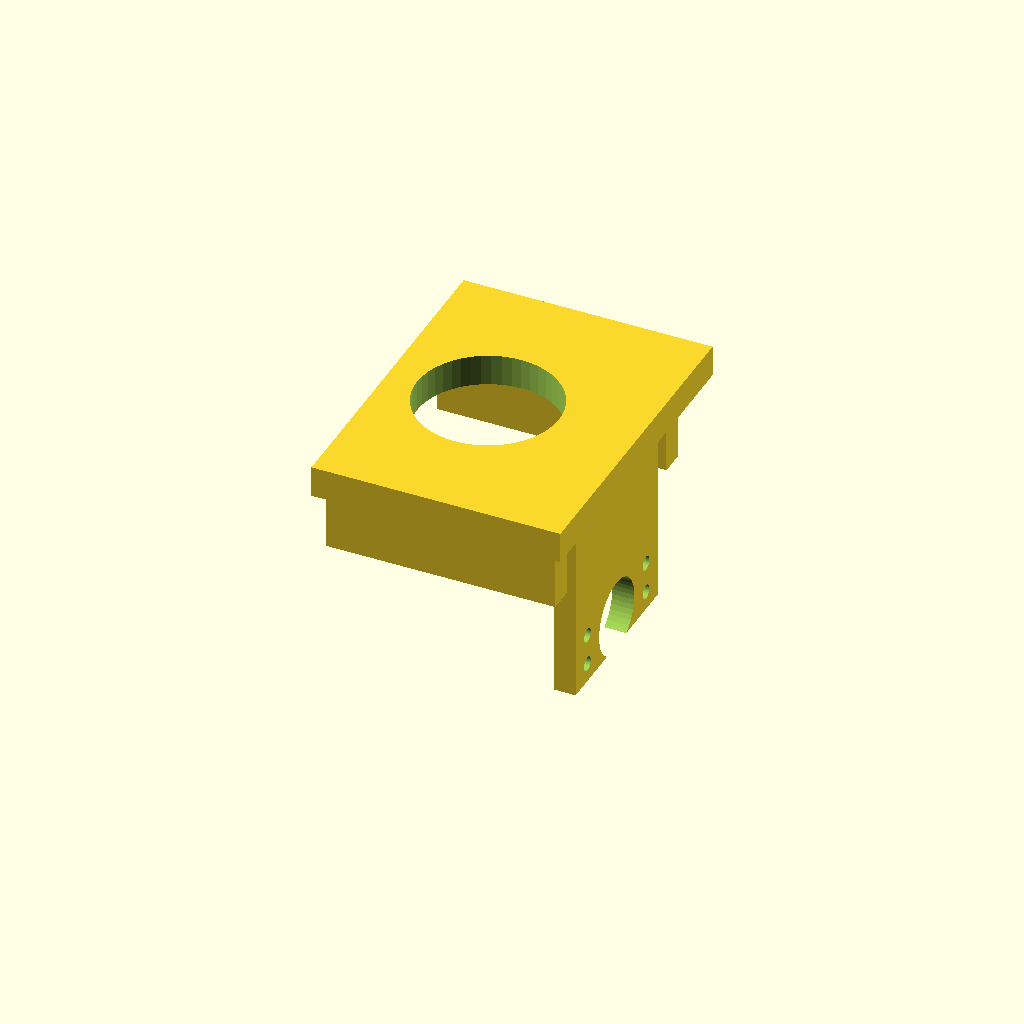
Cell 1: rendered with the file's own defaults.
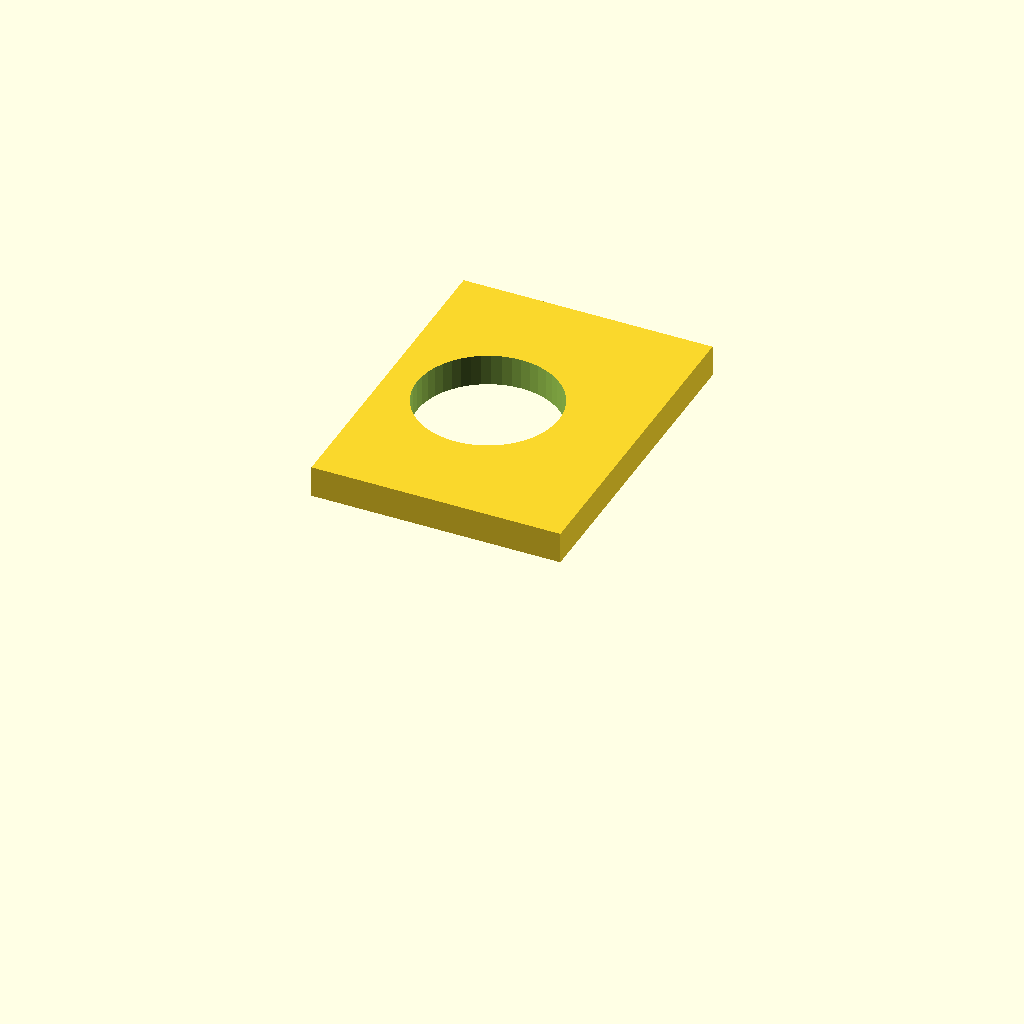
Cell 2: BOSS_X = -133 (everything else at default).
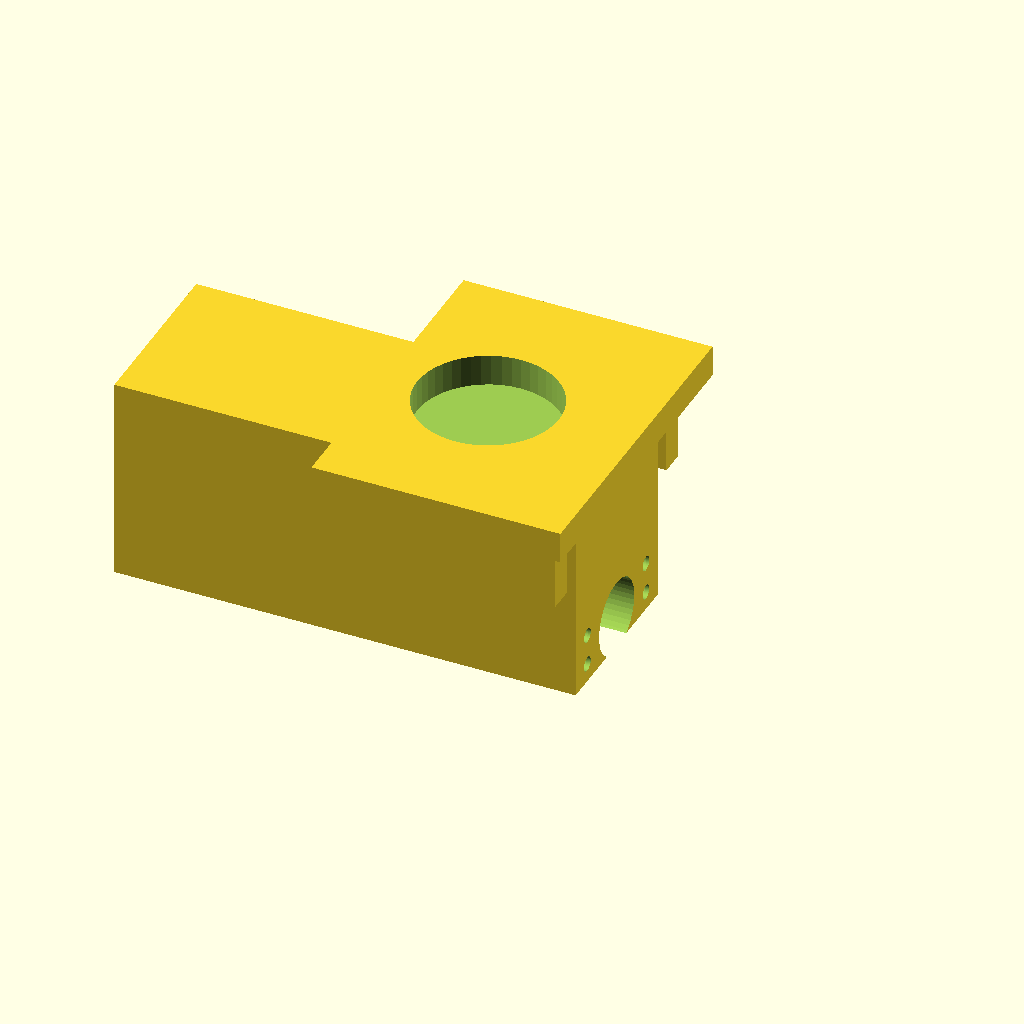
Cell 3 — COL_X0 set to -140, the other parameters unchanged.
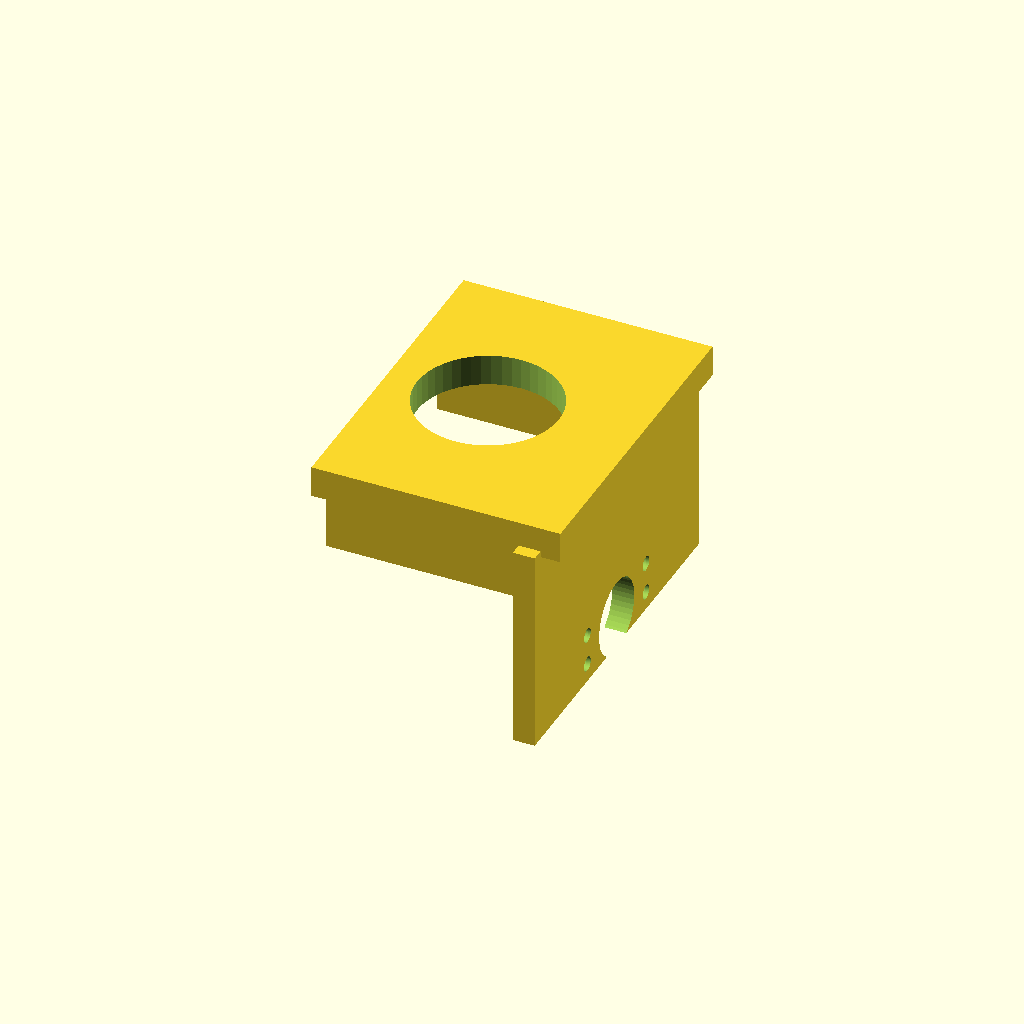
Cell 4: the same model with COL_HY = 28.
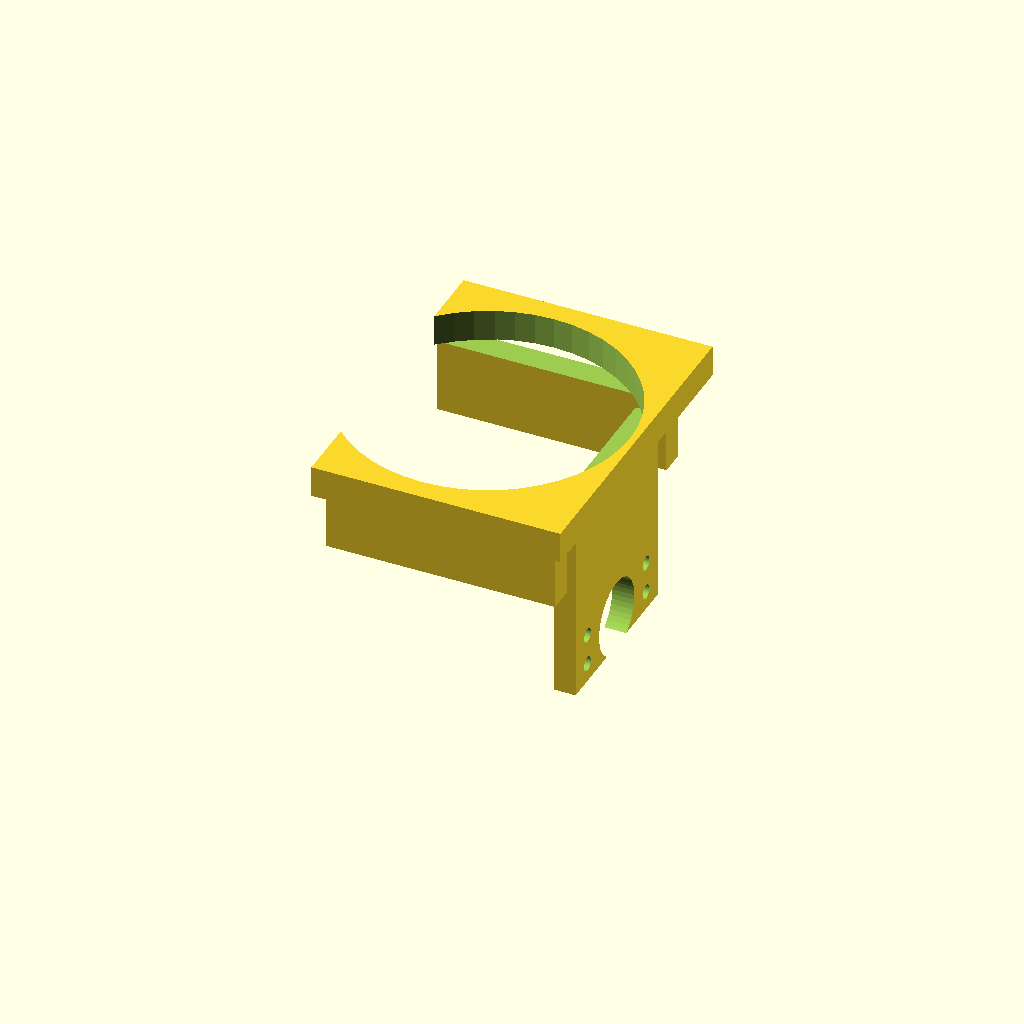
Cell 5 — ES_HOLE set to 45.2, the other parameters unchanged.
All cells are drawn from one camera (rotation 55°, 0°, 25°, orthographic, colour scheme Cornfield), so only the parameter changes between them.
Source of the model, hardware/cad/chassis/control_pod.scad:
// =============================================================================
// CONTROL POD — E-stop (slap-down) + SSD1331 OLED, rear-top of the robot
// =============================================================================
// The tray HOOD is retired (official Jetson case adopted), which orphaned the
// E-stop pod + OLED. This part re-homes them at the REAR-TOP, in the pocket
// BEHIND the riser rear wall (x < -63.35).
//
// The rear is CONGESTED (all mapped by the free-space probe 2026-07-08):
//   * the two REAR SHOULDERS occupy x-63.5, |y|>14, z45..72 — structure at the
//     wall must stay in the CENTRAL y±14 channel;
//   * the mezzanine STACK sits 0.65 mm behind the 3.2 mm riser wall (x>-59.5),
//     so no INNER heat-set boss fits — the riser instead grows OUTER bosses that
//     protrude into the (clear) central pocket, and the pod bolts to their rear
//     faces (x-66.5). riser_bay POD_MOUNT + the guard exception cover this;
//   * the stock TRUNK rear lip fills the low centre (x≈-67, y±5, z40..58);
//   * the rear SHOULDER tops end at z≈80 -> above that the rear is OPEN.
// So: a CENTRAL COLUMN bolts to the riser pocket-bosses (y±10, z61/66); the deck
// cantilevers back over the pocket; the E-stop block hangs at x-87 (front x-71
// clears the boss/trunk lip, rear x-103 clears the shoulder at x-104); the OLED
// rises above the shoulder line (z>80) where it's clear.
//
// Frame = TRUNK frame (+x FRONT, z up).
// E-STOP (mxuteuk 22mm 2NC, HB2-ES544, VERIFIED specs 2026-07-08: Ø22 hole,
//   Ø40 mushroom, 77 total length, panel max 6mm): UP on the deck (z90, 5mm <
//   6mm max OK). The ~30×30 × ~48-deep contact block hangs into the pocket
//   (gussets flank it at y±17); Ø22 barrel through the Ø22.6 hole + supplied nut.
// OLED: SPLIT OFF (#40), then MOVED OFF this part entirely (#35, 2026-08-10).
// It was a separate bracket (oled_mount.scad) bolting
//   to the pod deck's +y edge (2x M2). The pod deck is back to SYMMETRIC (y±26,
//   E-stop only) — no more +y extension, no fused panel, no OLED-beside-mushroom
//   dodge. The OLED bracket holds the SSD1331 clear of the Ø40 mushroom cap.
// CABLE: E-stop NC pair + OLED SPI drop through the column grommet (Ø12, y0 z63,
//   above the trunk lip) -> the matching riser rear-wall slot -> the bay
//   (power-board NC lines + the Arduino Nano SPI). Provision; route at wiring.
// PRINT: PETG-CF (or PA6-CF), COLUMN-FACE-DOWN (the flat riser-facing face on the
//   bed); deck + OLED panel rise -> light supports under the deck + OLED. 3 walls
//   / 20% / ~24 g. print 1. NOTE: light central 4x M3 mount — the E-stop is a
//   PALM slap, not a hammer; a very hard strike may flex the deck (acceptable).

$fn = 48; EPS = 0.05;
M3_CLEAR = 3.4; M2_CLEAR = 2.3;

BOSS_X   = -66.5;                  // riser pocket-boss REAR face (pod bolts here)
COL_X0   = -70.0;                  // column rear face (behind the boss)
COL_HY   = 14;                     // column half-width (clears shoulders at y15)
MOUNT    = [[-10, 61], [10, 61], [-10, 66], [10, 66]];   // (y,z) — matches riser

ES       = [-87, 0];               // E-stop panel-hole center (x,y)
ES_HOLE  = 22.6;                   // Ø22 thread + clearance
DECK_Z   = 90; DECK_T = 5;         // top deck z90..95 (E-stop mounts here)
DECK_X0  = -103; DECK_X1 = -63.35; // deck x-103..-63.35 (over the pocket)
DECK_Y0  = -26; DECK_Y1 = 26;      // deck SYMMETRIC now (OLED split off, #40)

module control_pod() {
    difference() {
        union() {
            // --- central column: bolts to the riser pocket-bosses, rises to deck
            translate([COL_X0, -COL_HY, 58])
                cube([BOSS_X - COL_X0, 2*COL_HY, DECK_Z - 58 + 1]);   // z58..91 (laps deck)
            // --- top deck (E-stop seat + OLED shelf), cantilevered over pocket ---
            translate([DECK_X0, DECK_Y0, DECK_Z])
                cube([DECK_X1 - DECK_X0, DECK_Y1 - DECK_Y0, DECK_T]);
            // --- gussets: stiffen the deck cantilever. Moved OUTBOARD to y17..21
            //     (were y10..14) to FLANK the real ~30mm E-stop contact block
            //     (y±15) hanging below — the block is wider than the old gap.
            //     (E-stop = mxuteuk 22mm 2NC, Ø40 mushroom, 77 total, ~30×48
            //     block behind the panel; specs 2026-07-08.) ---
            for (sy = [-1, 1])
                translate([DECK_X0, sy > 0 ? 17 : -21, 78])
                    cube([BOSS_X - DECK_X0, 4, DECK_Z - 78 + 1]);
        }
        // ---- mount bolt clearances (axis x, through the column into the bosses)
        for (b = MOUNT)
            translate([COL_X0 - EPS, b[0], b[1]]) rotate([0, 90, 0])
                cylinder(d = M2_CLEAR, h = BOSS_X - COL_X0 + 2*EPS);  // M2 (pinched pad)
        // ---- E-stop panel hole ----
        translate([ES[0], ES[1], DECK_Z - EPS]) cylinder(d = ES_HOLE, h = DECK_T + 2*EPS);
        // 2026-08-10 (#35): the 2x M2 heat-sets that used to sit here, at
        // x-96/-71 y23, are GONE. They existed only so oled_mount could bolt
        // to this deck edge, and oled_mount is deleted -- the OLED now mounts
        // FLAT on the rear shoulder deck (oled_tray.scad), looking up. Removing
        // them also retires a known defect: check_hole_breakout recorded both
        // bores as SUSPECT, leaving <=0.2mm of real wall on one side. This part
        // is not printed yet, so nothing drifts from a physical part.
        // ---- cable grommet: E-stop NC + OLED SPI drop into the bay (y0 z63) ----
        translate([COL_X0 - EPS, 0, 63]) rotate([0, 90, 0])
            cylinder(d = 12, h = BOSS_X - COL_X0 + 2*EPS);
    }
}

control_pod();
Customizer parameters (derived from the source; name, type, default, range or options):
BOSS_X: number, default -66.5
COL_X0: number, default -70
COL_HY: number, default 14
ES: vector, default [-87, 0]
ES_HOLE: number, default 22.6
